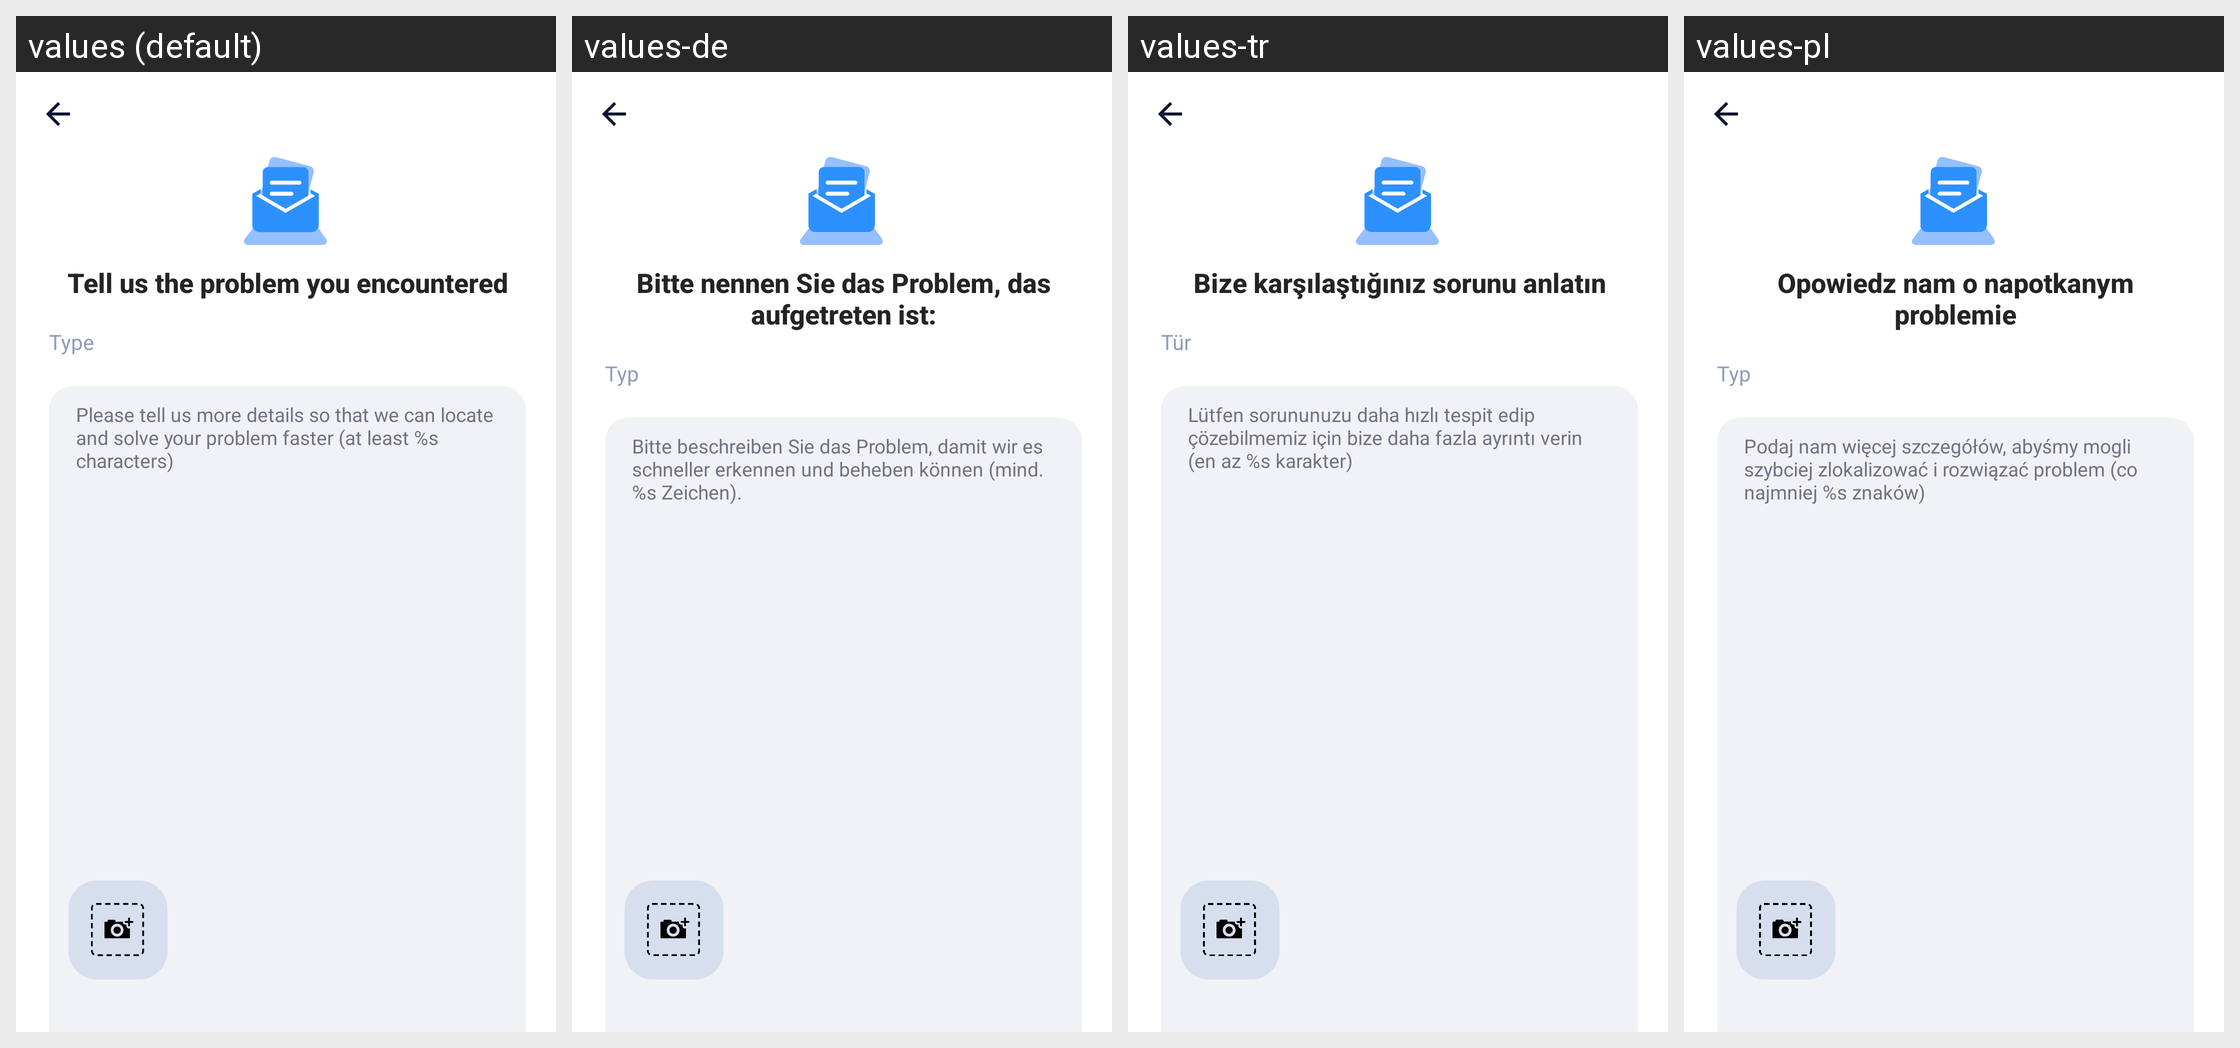

The Android screen above is rendered under several locales of the same app. Produce the string resources it draws, with the default and per-locale values.
Android screen res/layout/activity_feedback.xml rendered under 4 locales, left to right: values (default), values-de, values-tr, values-pl. Device: Nexus 5 (rendered at 1080×1920; each locale shown at half size, 540×960, under a caption strip naming it); theme FeedbackTheme.
Other locales in the repository, not shown: values-ar, values-bn, values-bn-rIN, values-es, values-fa, values-fr, values-hi, values-in, values-it, values-ja, values-ko, values-ms, values-nl, values-pt, values-ru, values-sv, values-th, values-th-rTH, values-uk, values-vi, values-zh-rCN, values-zh-rTW.
Strings drawn on this screen, with the default value and each locale's value (text and hints the layout hard-codes, and strings that could not be matched under every locale, appear in the picture but are not listed):

tell_us_your_problem
  values: Tell us the problem you encountered
  values-de: Bitte nennen Sie das Problem, das aufgetreten ist:
  values-tr: Bize karşılaştığınız sorunu anlatın
  values-pl: Opowiedz nam o napotkanym problemie

fb_type
  values: Type
  values-de: Typ
  values-tr: Tür
  values-pl: Typ

fb_please_tell_more
  values: Please tell us more details so that we can locate and solve your problem faster (at least %s characters)
  values-de: Bitte beschreiben Sie das Problem, damit wir es schneller erkennen und beheben können (mind. %s Zeichen).
  values-tr: Lütfen sorununuzu daha hızlı tespit edip çözebilmemiz için bize daha fazla ayrıntı verin (en az %s karakter)
  values-pl: Podaj nam więcej szczegółów, abyśmy mogli szybciej zlokalizować i rozwiązać problem (co najmniej %s znaków)
